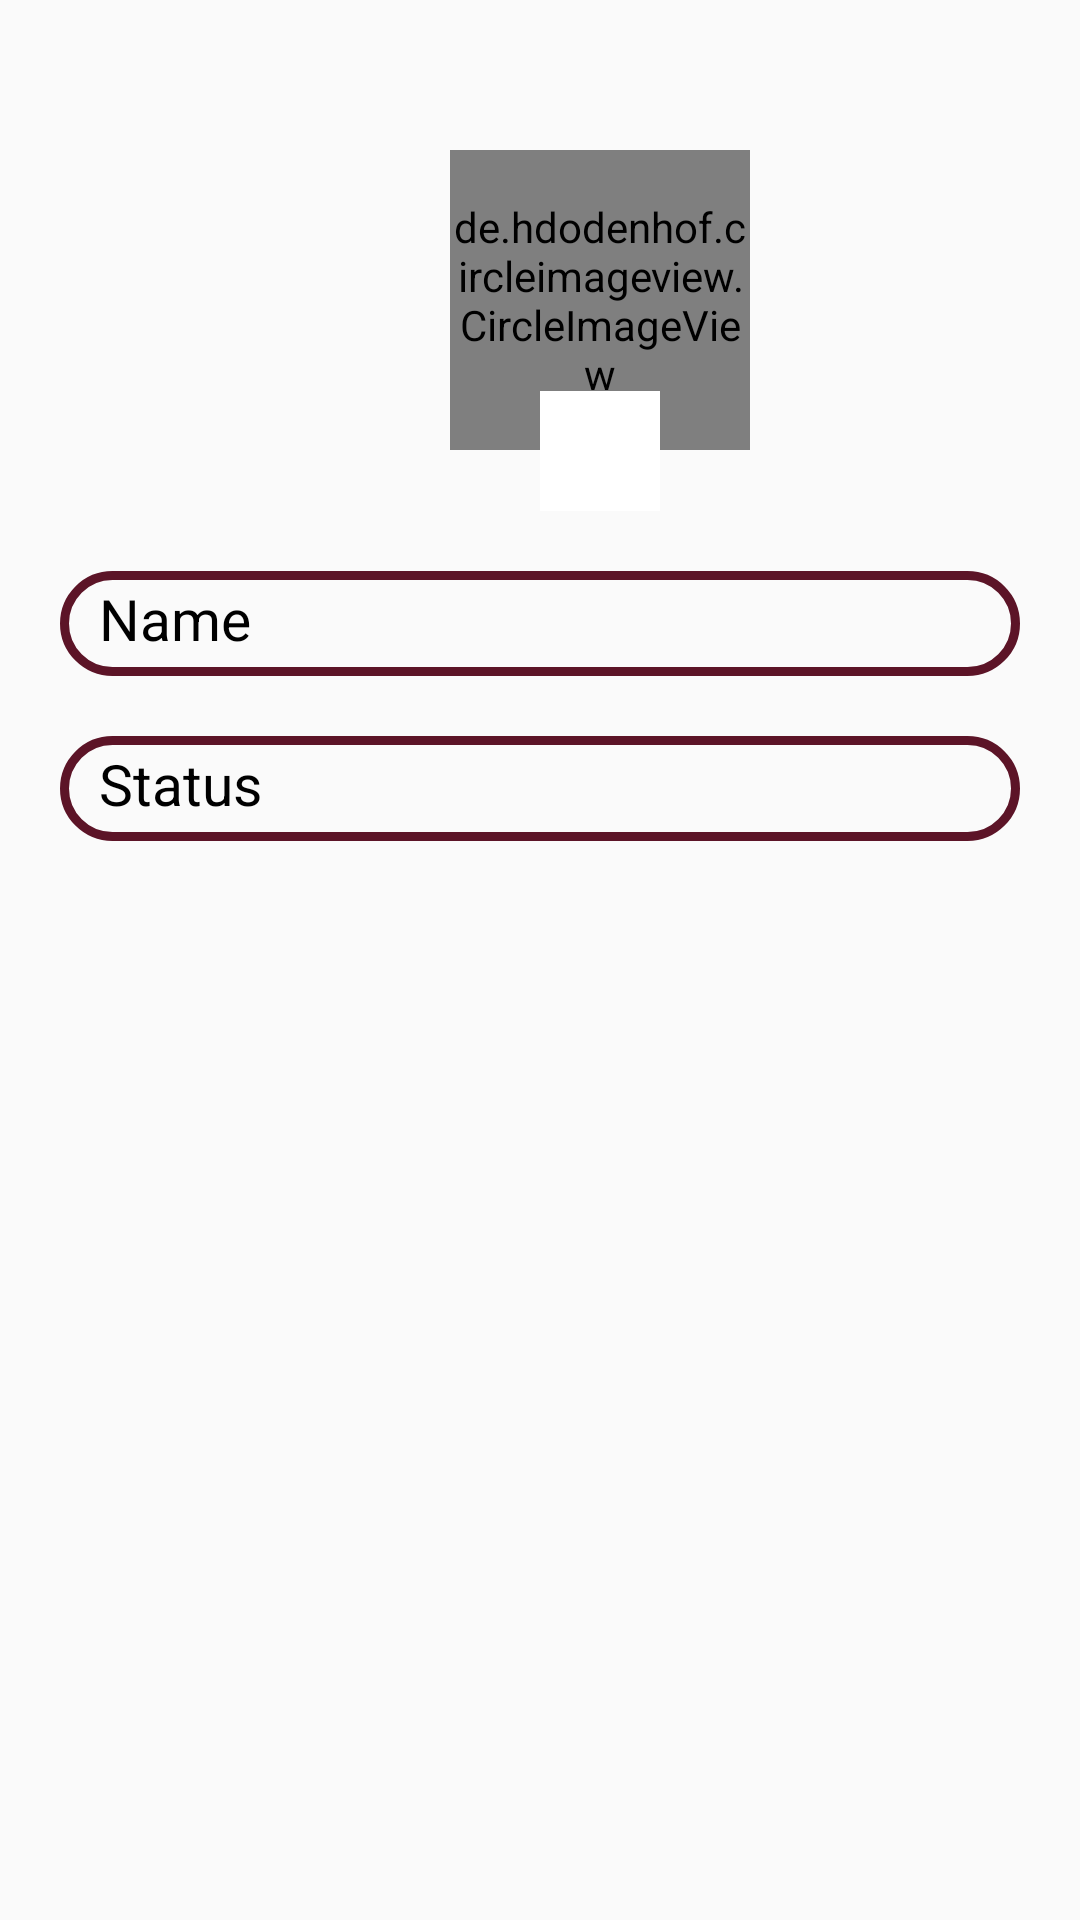

Reconstruct the res/layout file that produces this screen, plus the resources it refers to.
<!-- AndroidManifest.xml: application theme Theme.ChimeApplication -->
<!-- res/layout/activity_profile.xml -->
<?xml version="1.0" encoding="utf-8"?>
<LinearLayout xmlns:android="http://schemas.android.com/apk/res/android"
    xmlns:app="http://schemas.android.com/apk/res-auto"
    xmlns:tools="http://schemas.android.com/tools"
    android:layout_width="match_parent"
    android:layout_height="match_parent"
    android:orientation="vertical"
    tools:context=".Profile">

    <de.hdodenhof.circleimageview.CircleImageView
        android:id="@+id/profileimage"
        android:layout_width="100dp"
        android:layout_height="100dp"
        android:layout_marginTop="50dp"
        android:layout_marginHorizontal="150dp"
        android:src="@drawable/user"
        app:civ_border_color="#FF000000" />

    <ImageView
        android:id="@+id/addprofileimage"
        android:layout_width="40dp"
        android:layout_height="40dp"
        android:layout_marginHorizontal="180dp"
        android:layout_marginTop="-20dp"
        android:background="@color/white"
        android:foregroundGravity="center"
        android:src="@drawable/add">
    </ImageView>

    <TextView
        android:id="@+id/txtprofilename"
        android:layout_width="match_parent"
        android:layout_height="35dp"
        android:layout_marginStart="20dp"
        android:layout_marginTop="20dp"
        android:layout_marginEnd="20dp"
        android:background="@drawable/background"
        android:hint="Name"
        android:textColor="@color/black"
        android:textColorHint="@color/black"
        android:paddingLeft="13dp"
        android:paddingTop="3dp"
        android:textSize="19sp" />

    <TextView
        android:id="@+id/txtprofilestatus"
        android:layout_width="match_parent"
        android:layout_height="35dp"
        android:layout_marginStart="20dp"
        android:layout_marginTop="20dp"
        android:layout_marginEnd="20dp"
        android:textColor="@color/black"
        android:textColorHint="@color/black"
        android:background="@drawable/background"
        android:hint="Status"
        android:paddingLeft="13dp"
        android:paddingTop="3dp"
        android:textSize="19sp" />

    <EditText
        android:id="@+id/etprofilename"
        android:layout_width="match_parent"
        android:layout_height="35dp"
        android:layout_marginStart="20dp"
        android:layout_marginTop="20dp"
        android:layout_marginEnd="20dp"
        android:background="@drawable/background"
        android:hint="Name"
        android:paddingLeft="13dp"
        android:paddingTop="3dp"
        android:textSize="19sp"
        android:visibility="gone" />

    <EditText
        android:id="@+id/etprofilestatus"
        android:layout_width="match_parent"
        android:layout_height="35dp"
        android:layout_marginStart="20dp"
        android:layout_marginTop="20dp"
        android:layout_marginEnd="20dp"
        android:background="@drawable/background"
        android:hint="Status"
        android:paddingLeft="13dp"
        android:paddingTop="3dp"
        android:textSize="19sp"
        android:visibility="gone" />

    <Button
        android:id="@+id/saveprofile"
        android:layout_width="wrap_content"
        android:layout_height="wrap_content"
        android:layout_centerHorizontal="true"
        android:layout_marginHorizontal="150dp"
        android:layout_marginTop="30dp"
        android:layout_marginBottom="10dp"
        android:width="170dp"
        android:background="@drawable/buttonbackground"
        android:shadowColor="#EF0606"
        android:text="Save"
        android:textColor="#EFEBEB"
        android:textColorHighlight="#0B0101"
        android:textColorLink="#070101"
        android:textSize="19dp"
        android:textStyle="bold"
        android:visibility="gone" />

    <Button
        android:id="@+id/updateprofile"
        android:layout_width="wrap_content"
        android:layout_height="wrap_content"
        android:layout_marginTop="30dp"
        android:layout_marginHorizontal="150dp"
        android:width="170dp"
        android:background="@drawable/buttonbackground"
        android:shadowColor="#EF0606"
        android:text="Update"
        android:textColor="#EFEBEB"
        android:textColorHighlight="#0B0101"
        android:textColorLink="#070101"
        android:textSize="19dp"
        android:textStyle="bold"
        android:visibility="gone"
        />


</LinearLayout>
<!-- resources referenced by this layout -->
<resources>
  <color name="black">#FF000000</color>
  <color name="white">#FFFFFFFF</color>
  <!-- drawable background (drawable-v24) -->
  <?xml version="1.0" encoding="utf-8"?>
  <shape xmlns:android="http://schemas.android.com/apk/res/android">
      <corners android:radius="20dp"/>
      <stroke android:color="@color/wine" android:width="3dp" />
  </shape>
  <!-- drawable buttonbackground (drawable-v24) -->
  <?xml version="1.0" encoding="utf-8"?>
  <shape xmlns:android="http://schemas.android.com/apk/res/android">
      <corners android:radius="4dp" android:bottomLeftRadius="25dp"
          android:bottomRightRadius="25dp"
          android:topLeftRadius="25dp"
          android:topRightRadius="25dp"/>
      <solid android:color="@color/wine"/>
  </shape>
  <style name="Theme.ChimeApplication" parent="Theme.AppCompat.Light">
          
          <item name="colorPrimary">@color/wine</item>
          <item name="colorPrimaryVariant">@color/wine</item>
          <item name="colorOnPrimary">@color/white</item>
          
          <item name="colorSecondary">@color/teal_200</item>
          <item name="colorSecondaryVariant">@color/teal_700</item>
          <item name="colorOnSecondary">@color/black</item>
          
          <item name="android:statusBarColor" tools:targetApi="l">?attr/colorPrimaryVariant</item>
      </style>
  <color name="wine">#5C1427</color>
  <color name="teal_200">#FF03DAC5</color>
  <color name="teal_700">#FF018786</color>
</resources>
